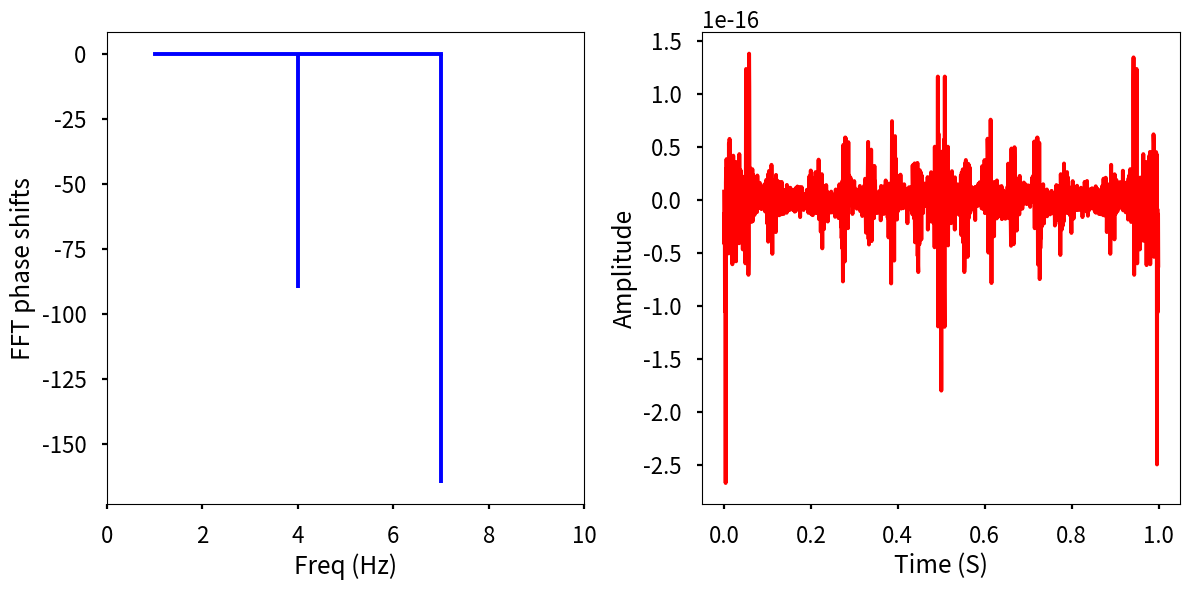

This chart was generated by the following Python code:
import matplotlib.pyplot as plt
import numpy as np
from numpy.fft import fft, ifft
import math

plt.style.use('seaborn-v0_8-poster')

# sampling rate
sr = 2000
# sampling interval
ts = 1.0 / sr
t = np.arange(0, 1, ts)

freqs = [1, 4, 7]
x = np.zeros_like(t)

for freq in freqs:
    x += np.sin(2 * np.pi * freq * t)

X = fft(x)

phase = [math.atan2(X.imag[i], X.real[i]) for i in range(len(X.imag))]
degrees = [p * (180 / math.pi) for p in phase]

plt.figure(figsize=(12, 6))
plt.subplot(121)

plt.stem(freqs, degrees[:len(freqs)], 'b', markerfmt=" ", basefmt="-b")

plt.xlabel('Freq (Hz)')
plt.ylabel('FFT phase shifts')
plt.xlim(0, 10)

plt.subplot(122)
plt.plot(t, ifft(x), 'r')
plt.xlabel('Time (S)')
plt.ylabel('Amplitude')
plt.tight_layout()
plt.show()
